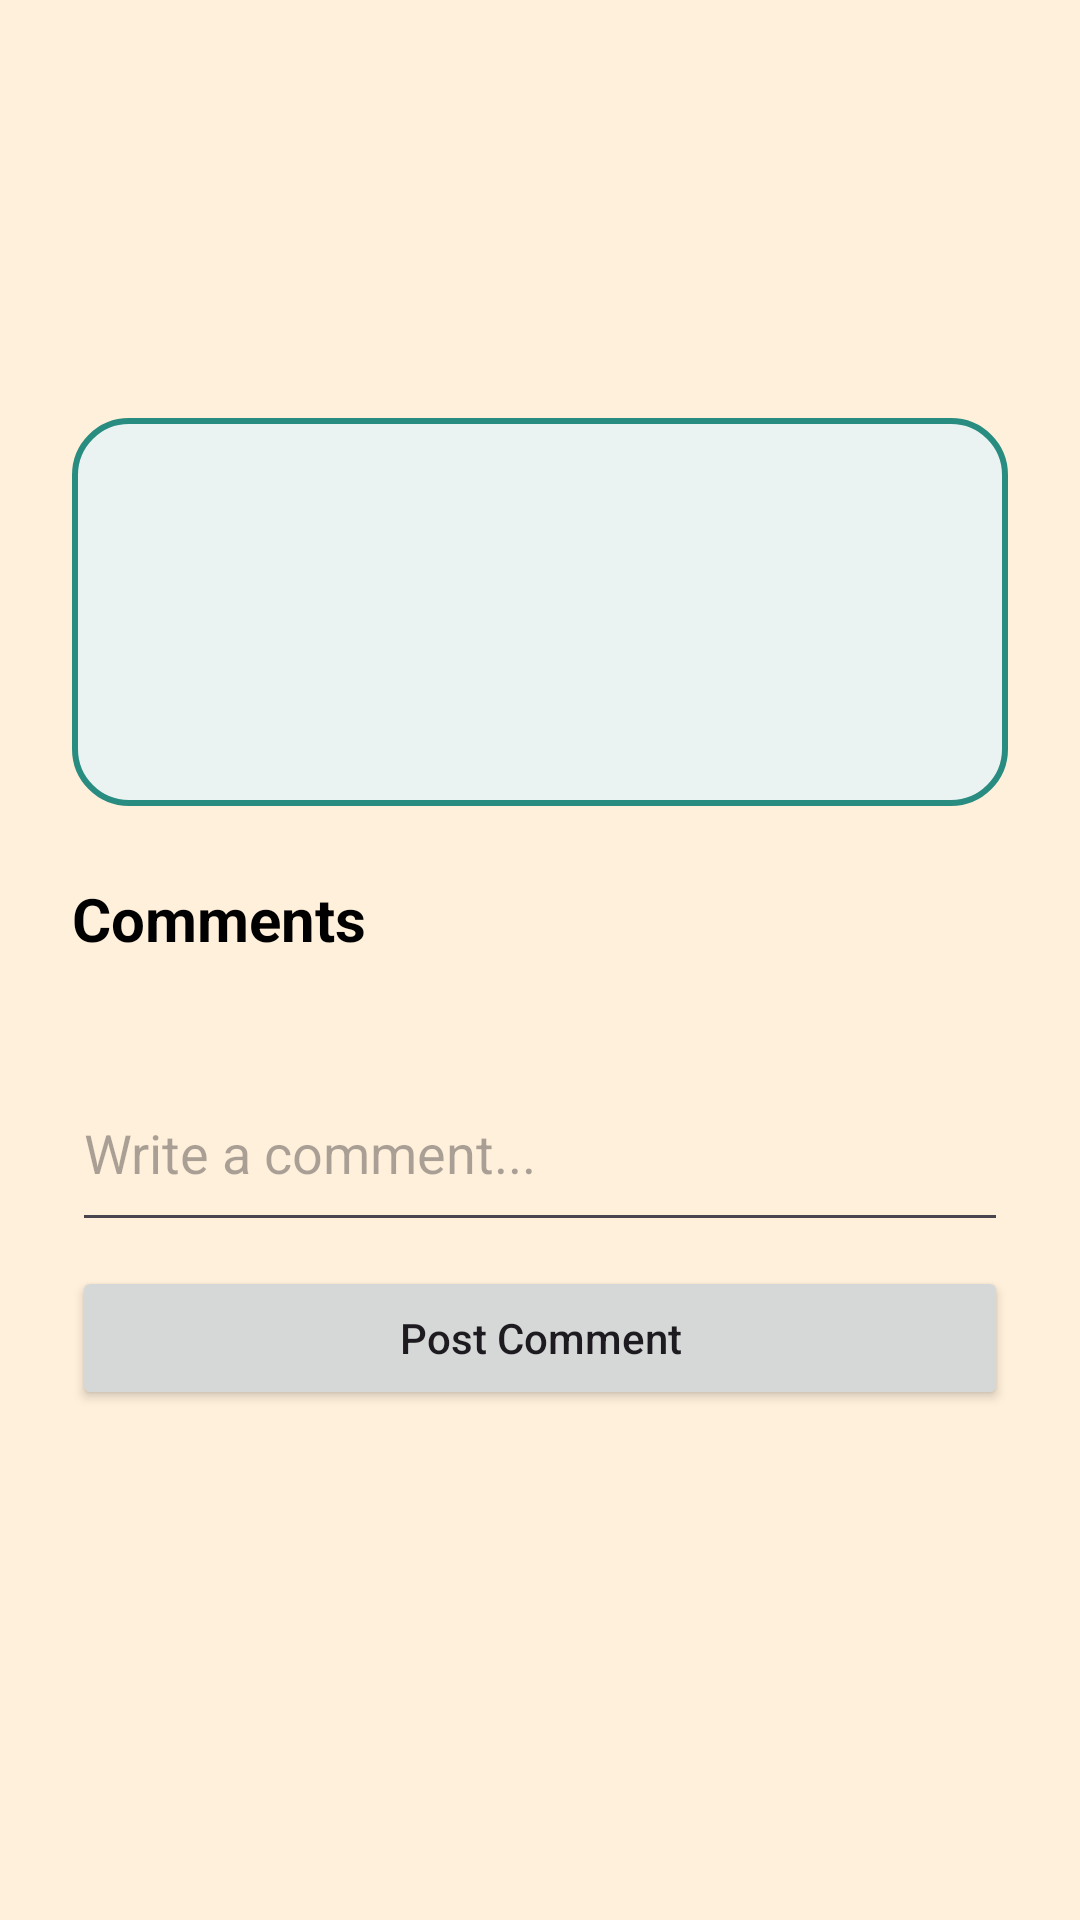

Here is an Android app screen rendered from its layout file. Give the layout XML and the strings, colors and styles it references.
<!-- AndroidManifest.xml: application theme Theme.StaffLink -->
<!-- res/layout/activity_task_detail.xml -->
<?xml version="1.0" encoding="utf-8"?>
<ScrollView
    xmlns:android="http://schemas.android.com/apk/res/android"
    xmlns:app="http://schemas.android.com/apk/res-auto"
    xmlns:tools="http://schemas.android.com/tools"
    android:id="@+id/main"
    android:layout_width="match_parent"
    android:layout_height="match_parent"
    android:background="@color/background"
    android:fillViewport="true"
    tools:context=".TaskDetailActivity">

    <LinearLayout
        android:layout_width="match_parent"
        android:layout_height="wrap_content"
        android:orientation="vertical"
        android:paddingBottom="32dp">

        <TextView
            android:id="@+id/taskDetailTitle"
            android:layout_width="match_parent"
            android:layout_height="wrap_content"
            android:layout_marginTop="70dp"
            android:layout_marginStart="24dp"
            android:layout_marginEnd="24dp"
            android:textColor="@color/stafflink_1"
            android:textSize="28sp"
            android:textStyle="bold"
            android:textAlignment="center" />

        <LinearLayout
            android:layout_width="match_parent"
            android:layout_height="wrap_content"
            android:layout_marginTop="32dp"
            android:layout_marginStart="24dp"
            android:layout_marginEnd="24dp"
            android:orientation="vertical"
            android:background="@drawable/organization_button_background">

            <TextView
                android:id="@+id/taskDetailPriority"
                android:layout_width="match_parent"
                android:layout_height="wrap_content"
                android:textColor="@color/stafflink_1"
                android:textSize="16sp"
                android:textStyle="bold" />

            <TextView
                android:id="@+id/taskDetailStatus"
                android:layout_width="match_parent"
                android:layout_height="wrap_content"
                android:layout_marginTop="4dp"
                android:textColor="@android:color/black"
                android:textSize="15sp" />

            <TextView
                android:id="@+id/taskDetailCreated"
                android:layout_width="match_parent"
                android:layout_height="wrap_content"
                android:layout_marginTop="4dp"
                android:textColor="#666666"
                android:textSize="13sp" />

            <TextView
                android:id="@+id/taskDetailDescription"
                android:layout_width="match_parent"
                android:layout_height="wrap_content"
                android:layout_marginTop="16dp"
                android:textColor="@android:color/black"
                android:textSize="16sp" />
        </LinearLayout>

        <Button
            android:id="@+id/taskCompleteButton"
            android:layout_width="match_parent"
            android:layout_height="72dp"
            android:layout_marginTop="24dp"
            android:layout_marginStart="24dp"
            android:layout_marginEnd="24dp"
            android:text="Mark Complete"
            android:textSize="20sp"
            android:textAllCaps="false"
            android:textColor="@android:color/black"
            android:background="@drawable/organization_button_background"
            android:visibility="gone"
            app:backgroundTint="@null" />

        <TextView
            android:layout_width="match_parent"
            android:layout_height="wrap_content"
            android:layout_marginTop="24dp"
            android:paddingStart="24dp"
            android:paddingEnd="24dp"
            android:text="Comments"
            android:textSize="20sp"
            android:textStyle="bold"
            android:textColor="@android:color/black" />

        <LinearLayout
            android:id="@+id/taskCommentsContainer"
            android:layout_width="match_parent"
            android:layout_height="wrap_content"
            android:orientation="vertical"
            android:padding="16dp" />

        <EditText
            android:id="@+id/taskCommentInput"
            android:layout_width="match_parent"
            android:layout_height="wrap_content"
            android:layout_marginStart="24dp"
            android:layout_marginEnd="24dp"
            android:hint="Write a comment..."
            android:inputType="textMultiLine"
            android:minLines="2" />

        <Button
            android:id="@+id/taskPostCommentButton"
            android:layout_width="match_parent"
            android:layout_height="wrap_content"
            android:layout_marginStart="24dp"
            android:layout_marginEnd="24dp"
            android:layout_marginTop="8dp"
            android:text="Post Comment"
            android:textAllCaps="false" />


    </LinearLayout>
</ScrollView>
<!-- resources referenced by this layout -->
<resources>
  <color name="background">#FFF0DB</color>
  <color name="stafflink_1">#298C80</color>
  <!-- drawable organization_button_background (drawable) -->
  <shape xmlns:android="http://schemas.android.com/apk/res/android"
      android:shape="rectangle">
  
      <solid android:color="@color/stafflink_2" />
  
      <corners android:radius="18dp" />
  
      <stroke
          android:width="2dp"
          android:color="@color/stafflink_1" />
  
      <padding
          android:left="12dp"
          android:top="12dp"
          android:right="12dp"
          android:bottom="12dp" />
  </shape>
  <style name="Theme.StaffLink" parent="Base.Theme.StaffLink" />
  <color name="stafflink_2">#EAF3F2</color>
  <style name="Base.Theme.StaffLink" parent="Theme.Material3.DayNight.NoActionBar">
          
          
      </style>
</resources>
